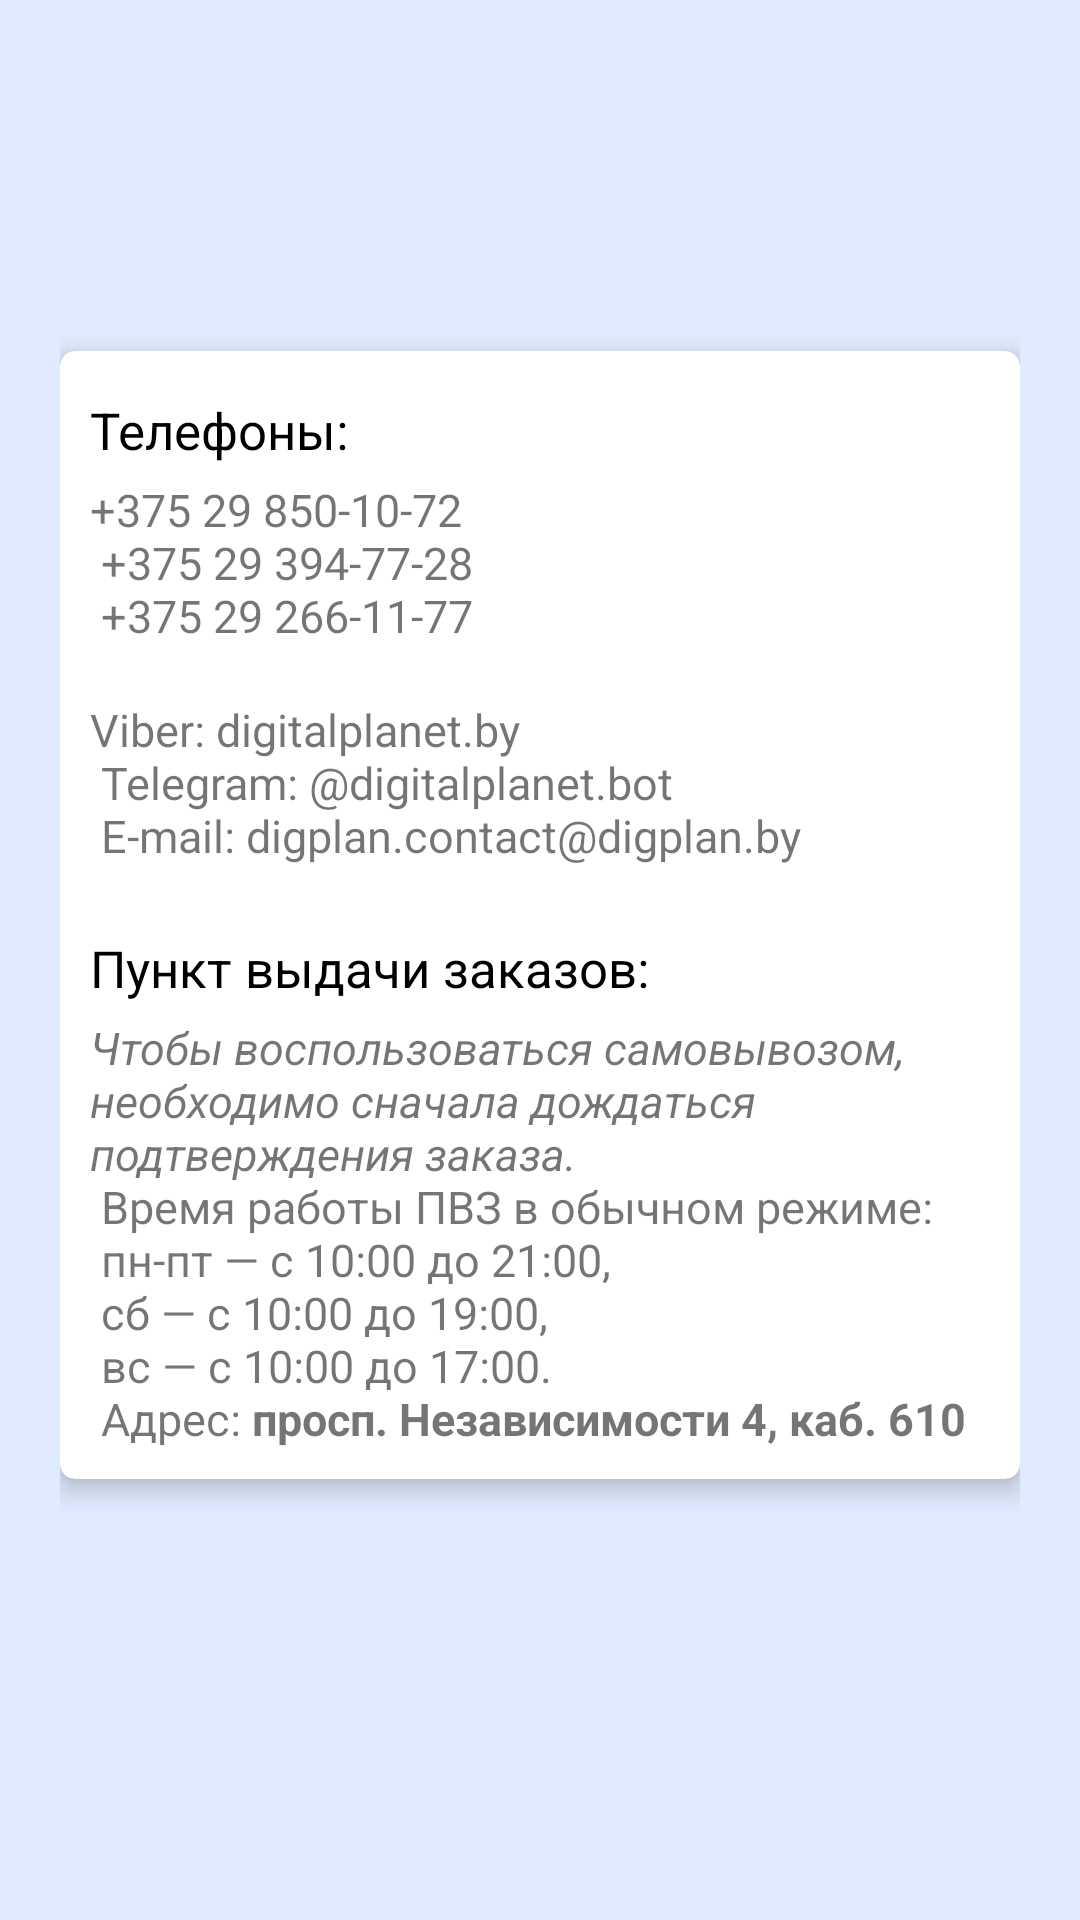

Produce the Android XML layout that renders to this screen, including the resource entries it uses.
<!-- AndroidManifest.xml: application theme AppTheme -->
<!-- res/layout/contacts_layout.xml -->
<?xml version="1.0" encoding="utf-8"?>
<ScrollView
    xmlns:android="http://schemas.android.com/apk/res/android"
    android:layout_width="fill_parent"
    android:layout_height="fill_parent"
    android:paddingRight="20dp"
    android:paddingLeft="20dp"
    android:background="@color/colorPrimaryBack">
        <android.support.v7.widget.CardView
            xmlns:card_view="http://schemas.android.com/apk/res-auto"
            android:layout_gravity="center"
            android:layout_width="match_parent"
            android:layout_height="wrap_content"
            android:layout_marginBottom="15dp"
            card_view:cardCornerRadius="5dp"
            card_view:contentPadding="10dp"
            card_view:contentPaddingTop="10dp"
            card_view:cardElevation="5dp">
            <LinearLayout
                android:layout_width="match_parent"
                android:layout_height="wrap_content"
                android:orientation="vertical">
                <TextView
                    android:layout_width="match_parent"
                    android:layout_height="wrap_content"
                    android:scrollHorizontally="true"
                    android:ellipsize="end"
                    android:maxLines="1"
                    android:textColor="#000000"
                    android:layout_marginTop="5dp"
                    android:layout_marginBottom="5dp"
                    android:textSize="17dp"
                    android:text="Телефоны:"/>
                <TextView
                    android:layout_width="match_parent"
                    android:layout_height="wrap_content"
                    android:textSize="15dp"
                    android:text="@string/phone_numbers"
                    />
                <TextView
                    android:layout_width="match_parent"
                    android:layout_height="wrap_content"
                    android:textSize="15dp"
                    android:text="@string/web_numbers"
                    />
                <TextView
                    android:layout_width="match_parent"
                    android:layout_height="wrap_content"
                    android:scrollHorizontally="true"
                    android:ellipsize="end"
                    android:maxLines="1"
                    android:textColor="#000000"
                    android:layout_marginTop="5dp"
                    android:layout_marginBottom="5dp"
                    android:textSize="17dp"
                    android:text="Пункт выдачи заказов:"/>
                <TextView
                    android:layout_width="match_parent"
                    android:layout_height="wrap_content"
                    android:textSize="15dp"
                    android:text="@string/selfdelivery"
                    />
            </LinearLayout>
        </android.support.v7.widget.CardView>
</ScrollView>
<!-- resources referenced by this layout -->
<resources>
  <color name="colorPrimaryBack">#E0EBFF</color>
  <string name="phone_numbers">
          +375 29 850-10-72\n
          +375 29 394-77-28\n
          +375 29 266-11-77\n
      </string>
  <string name="selfdelivery">
          <i>Чтобы воспользоваться самовывозом, необходимо сначала дождаться подтверждения заказа.</i>\n
          Время работы ПВЗ в обычном режиме:\n
          пн-пт — с 10:00 до 21:00,\n
          сб — с 10:00 до 19:00,\n
          вс — с 10:00 до 17:00.\n
          Адрес: <b>просп. Независимости 4, каб. 610</b>
      </string>
  <string name="web_numbers">
  
          Viber: digitalplanet.by\n
          Telegram: @digitalplanet.bot\n
          E-mail: digplan.contact@digplan.by\n
      </string>
  <style name="AppTheme" parent="Theme.AppCompat.Light.DarkActionBar">
          
          <item name="colorPrimary">@color/colorPrimaryBar</item>
          <item name="colorPrimaryDark">@color/colorPrimaryBar</item>
          <item name="colorAccent">@color/colorAccent</item>
      </style>
  <color name="colorPrimaryBar">#6699FF</color>
  <color name="colorAccent">#1976D2</color>
</resources>
